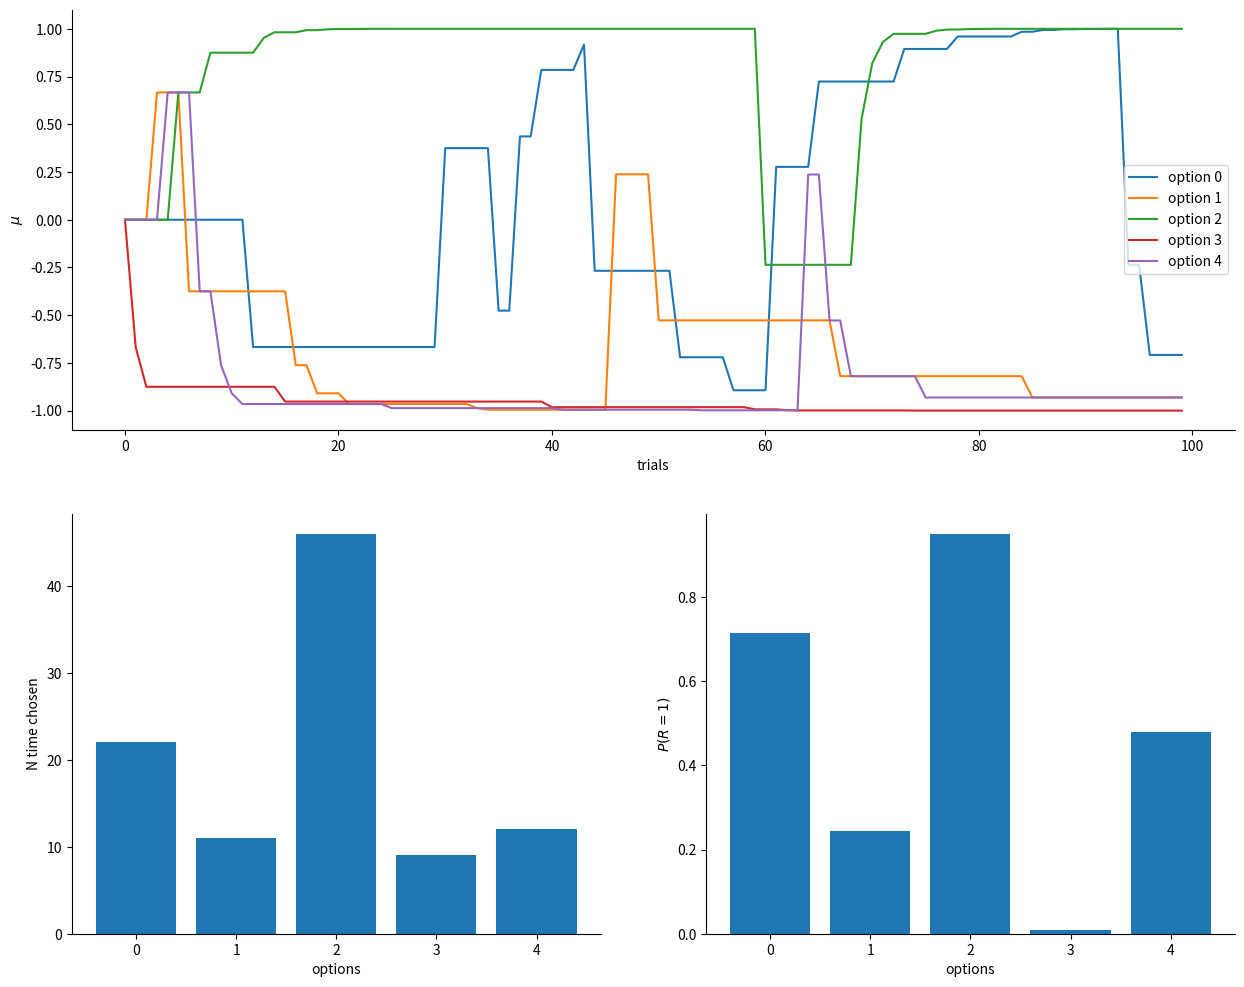

Write the Python code that produced this figure.
import numpy as np
import matplotlib.pyplot as plt


class Env:
    def __init__(self, lb, ub, noption):
        # p of each machine
        self.p = np.linspace(lb, ub, noption)
        # shuffle
        np.random.shuffle(self.p)

    def play(self, idx):
        # for convenience we only use -1 and + 1 rewards
        return np.random.choice((-1, 1), p=[1-self.p[idx], self.p[idx]])


class Agent:
    def __init__(self, noption, tmax, kg0, mu0, v0, sig_xi, sig_eps, beta):
        # Parameters
        # Kalman gain, could be considered as a 'learning rate'
        self.noption = noption
        self.kg = np.ones((noption, tmax)) * kg0
        # mean of reward pdf
        self.mu = np.ones((noption, tmax)) * mu0
        # variance
        self.v = np.ones((noption, tmax)) * v0
        self.sig_xi = sig_xi
        self.sig_eps = sig_eps
        self.beta = beta
        # Data to store
        self.choice = np.zeros(tmax, dtype=int)
        self.reward = np.zeros(tmax, dtype=int)

    def softmax(self, t):
        return np.exp(self.beta*self.mu[:, t])/sum(np.exp(self.beta*self.mu[:, t]))

    def make_choice(self, t):
        return np.random.choice(np.arange(self.noption), p=self.softmax(t))

    def update_pdf(self, idx, t, reward):
        self.mu[idx, t+1:] = self.mu[idx, t] + self.kg[idx, t+1] * (reward - self.mu[idx, t])
        self.v[idx, t+1:] = (1-self.kg[idx, t+1]) * (self.v[idx, t] + self.sig_xi)

    def update_kg(self, idx, t):
        self.kg[idx, t+1:] = (self.v[idx, t] + self.sig_xi)/(self.v[idx, t] + self.sig_xi + self.sig_eps)


def plot(noption, agent, env):

    fig = plt.figure(figsize=(15, 12))

    ax = fig.add_subplot(211)
    for i in range(noption):
        ax.plot(agent.mu[i, :], label=f'option {i}')
    ax.legend()
    ax.spines['right'].set_visible(0)
    ax.spines['top'].set_visible(0)
    ax.set_xlabel('trials')
    ax.set_ylabel('$\\mu$')

    ax = fig.add_subplot(223)
    count = np.zeros(noption)
    for i in range(noption):
        count[i] = sum(agent.choice == i)
    ax.bar(np.arange(noption), count)
    ax.spines['right'].set_visible(0)
    ax.spines['top'].set_visible(0)
    ax.set_xlabel('trials')
    ax.set_xlabel('options')
    ax.set_ylabel('N time chosen')

    ax = fig.add_subplot(224)
    ax.bar(np.arange(noption), env.p)
    ax.spines['right'].set_visible(0)
    ax.spines['top'].set_visible(0)
    ax.set_xlabel('trials')
    ax.set_xlabel('options')
    ax.set_ylabel('$P(R=1)$')

    plt.show()


def main():

    noption = 5
    tmax = 100

    env = Env(lb=.01, ub=0.95, noption=noption)
    agent = Agent(noption=noption, tmax=tmax, kg0=0, mu0=0, v0=0.5,
                  sig_eps=0.5, sig_xi=0.5, beta=1)

    # Run
    for t in range(tmax - 1):
        c = agent.make_choice(t)
        reward = env.play(c)
        agent.update_kg(c, t)
        agent.update_pdf(c, t, reward)
        agent.reward[t] = reward
        agent.choice[t] = c

    # plot
    plot(noption=noption, env=env, agent=agent)


if __name__ == '__main__':
    main()
